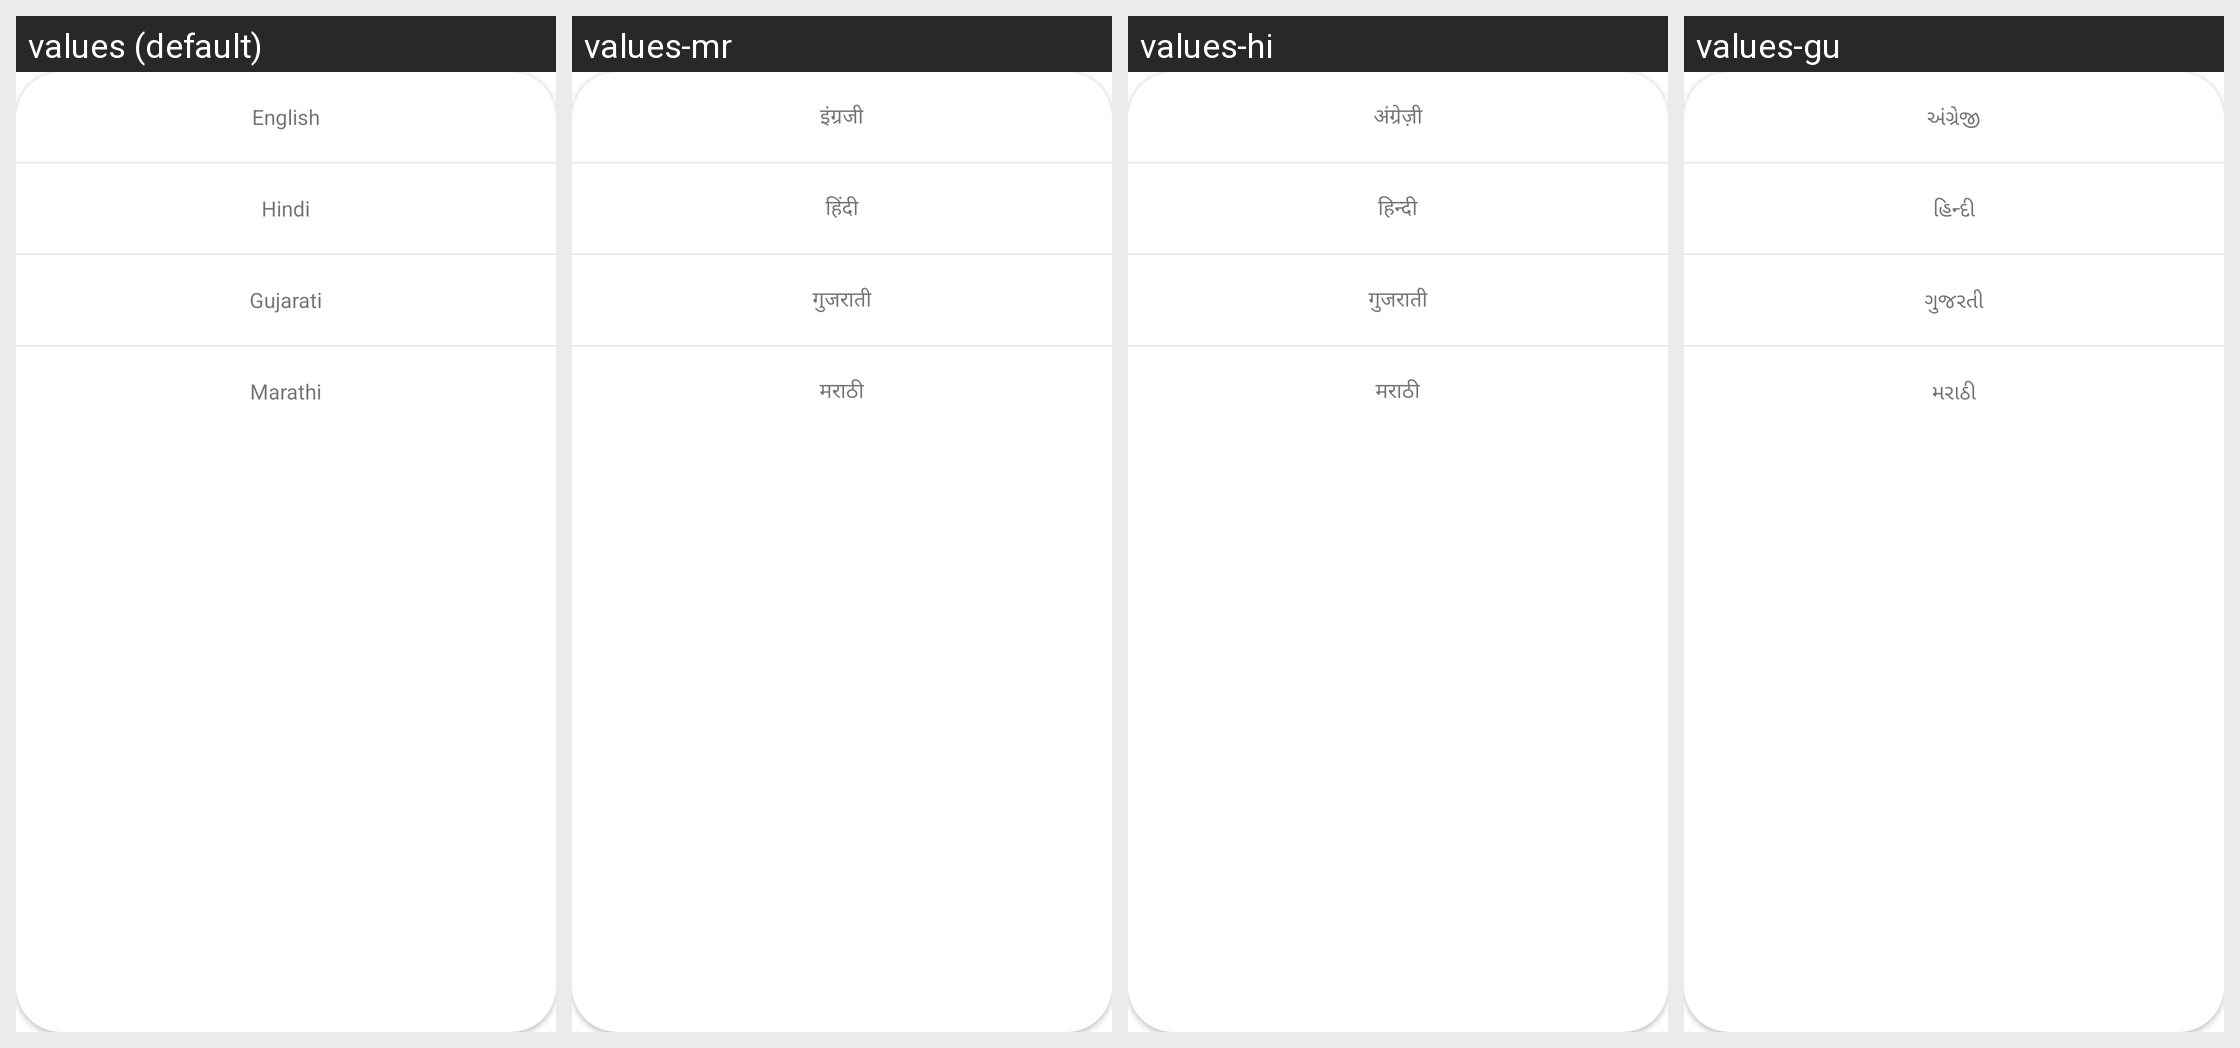

For this localized Android screen grid, give each drawn string resource with its value in every locale shown.
Android screen res/layout/custom_spinner_popup.xml rendered under 4 locales, left to right: values (default), values-mr, values-hi, values-gu. Device: Nexus 5 (rendered at 1080×1920; each locale shown at half size, 540×960, under a caption strip naming it); theme AppTheme.WithActivityTransition.
Other locales in the repository, not shown: values-as.
Strings drawn on this screen, with the default value and each locale's value (text and hints the layout hard-codes, and strings that could not be matched under every locale, appear in the picture but are not listed):

english_text
  values: English
  values-mr: इंग्रजी
  values-hi: अंग्रेज़ी
  values-gu: અંગ્રેજી

hindi_text
  values: Hindi
  values-mr: हिंदी
  values-hi: हिन्दी
  values-gu: હિન્દી

gujrati_text
  values: Gujarati
  values-mr: गुजराती
  values-hi: गुजराती
  values-gu: ગુજરતી

marathi_text
  values: Marathi
  values-mr: मराठी
  values-hi: मराठी
  values-gu: મરાઠી
